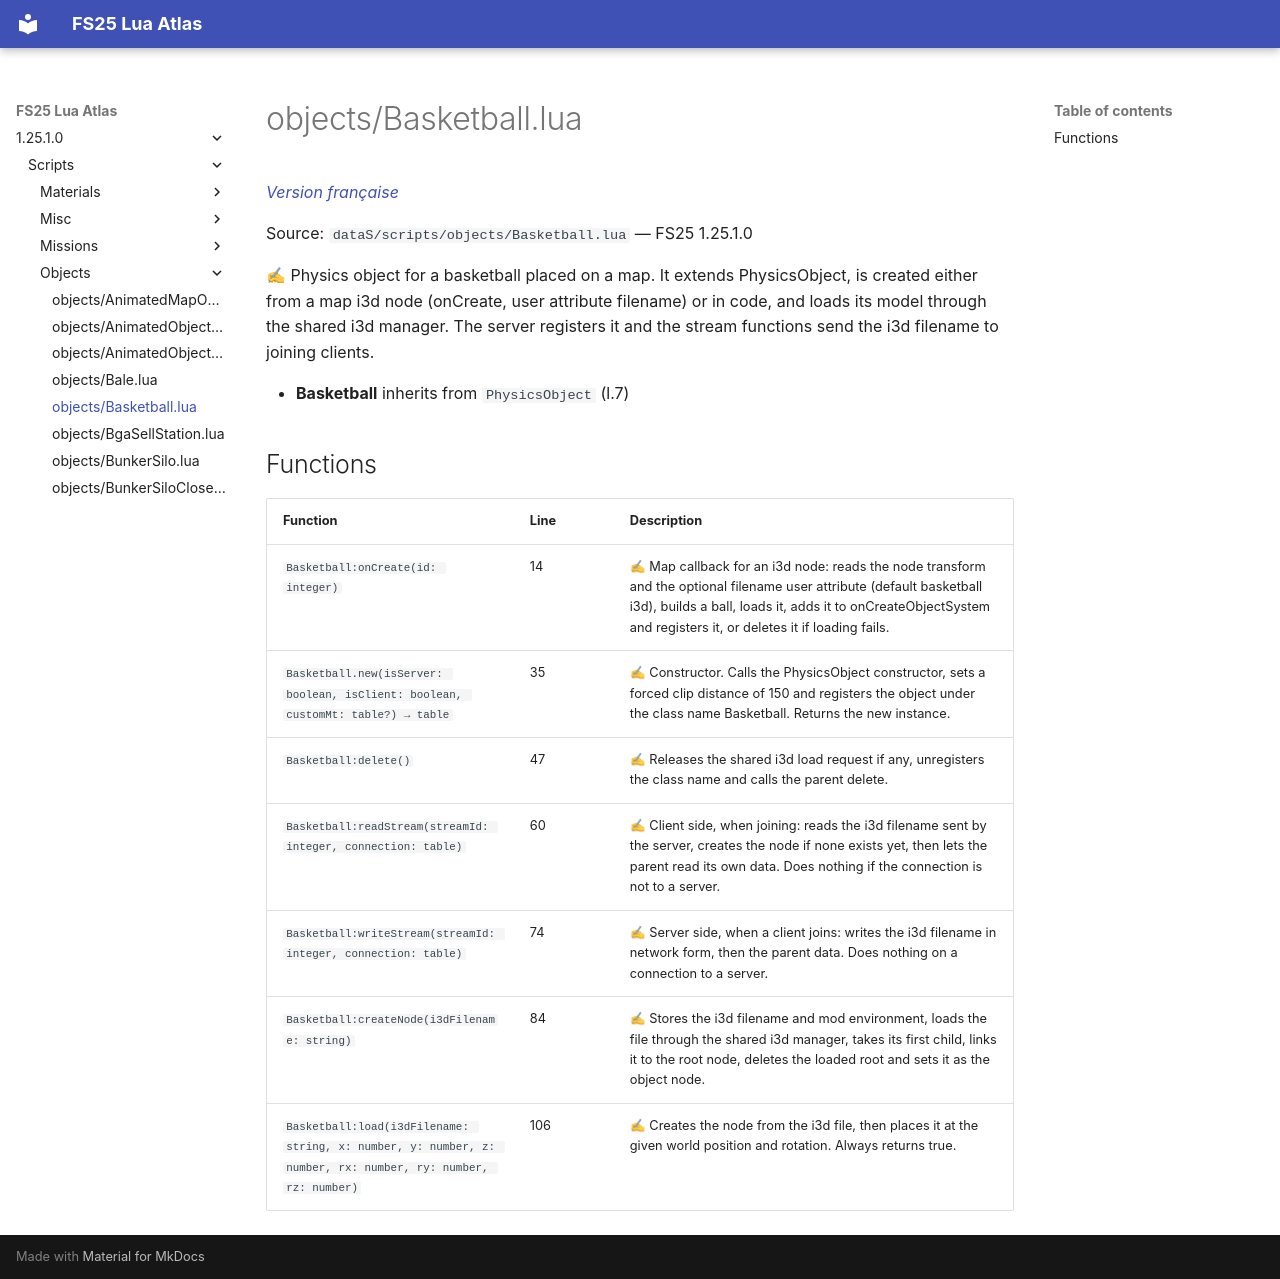

repository: Tim0219800/fs25-lua-atlas · page: 1.25.1.0/scripts/objects/Basketball.html · generator: mkdocs

# objects/Basketball.lua

*[Version française](../../fr/scripts/objects/Basketball.md)*

Source: `dataS/scripts/objects/Basketball.lua` — FS25 1.25.1.0

✍ Physics object for a basketball placed on a map. It extends PhysicsObject, is created either from a map i3d node (onCreate, user attribute filename) or in code, and loads its model through the shared i3d manager. The server registers it and the stream functions send the i3d filename to joining clients.

- **Basketball** inherits from `PhysicsObject` (l.7)

## Functions

| Function | Line | Description |
|---|---|---|
| `Basketball:onCreate(id: integer)` | 14 | ✍ Map callback for an i3d node: reads the node transform and the optional filename user attribute (default basketball i3d), builds a ball, loads it, adds it to onCreateObjectSystem and registers it, or deletes it if loading fails. |
| `Basketball.new(isServer: boolean, isClient: boolean, customMt: table?) → table` | 35 | ✍ Constructor. Calls the PhysicsObject constructor, sets a forced clip distance of 150 and registers the object under the class name Basketball. Returns the new instance. |
| `Basketball:delete()` | 47 | ✍ Releases the shared i3d load request if any, unregisters the class name and calls the parent delete. |
| `Basketball:readStream(streamId: integer, connection: table)` | 60 | ✍ Client side, when joining: reads the i3d filename sent by the server, creates the node if none exists yet, then lets the parent read its own data. Does nothing if the connection is not to a server. |
| `Basketball:writeStream(streamId: integer, connection: table)` | 74 | ✍ Server side, when a client joins: writes the i3d filename in network form, then the parent data. Does nothing on a connection to a server. |
| `Basketball:createNode(i3dFilename: string)` | 84 | ✍ Stores the i3d filename and mod environment, loads the file through the shared i3d manager, takes its first child, links it to the root node, deletes the loaded root and sets it as the object node. |
| `Basketball:load(i3dFilename: string, x: number, y: number, z: number, rx: number, ry: number, rz: number)` | 106 | ✍ Creates the node from the i3d file, then places it at the given world position and rotation. Always returns true. |
